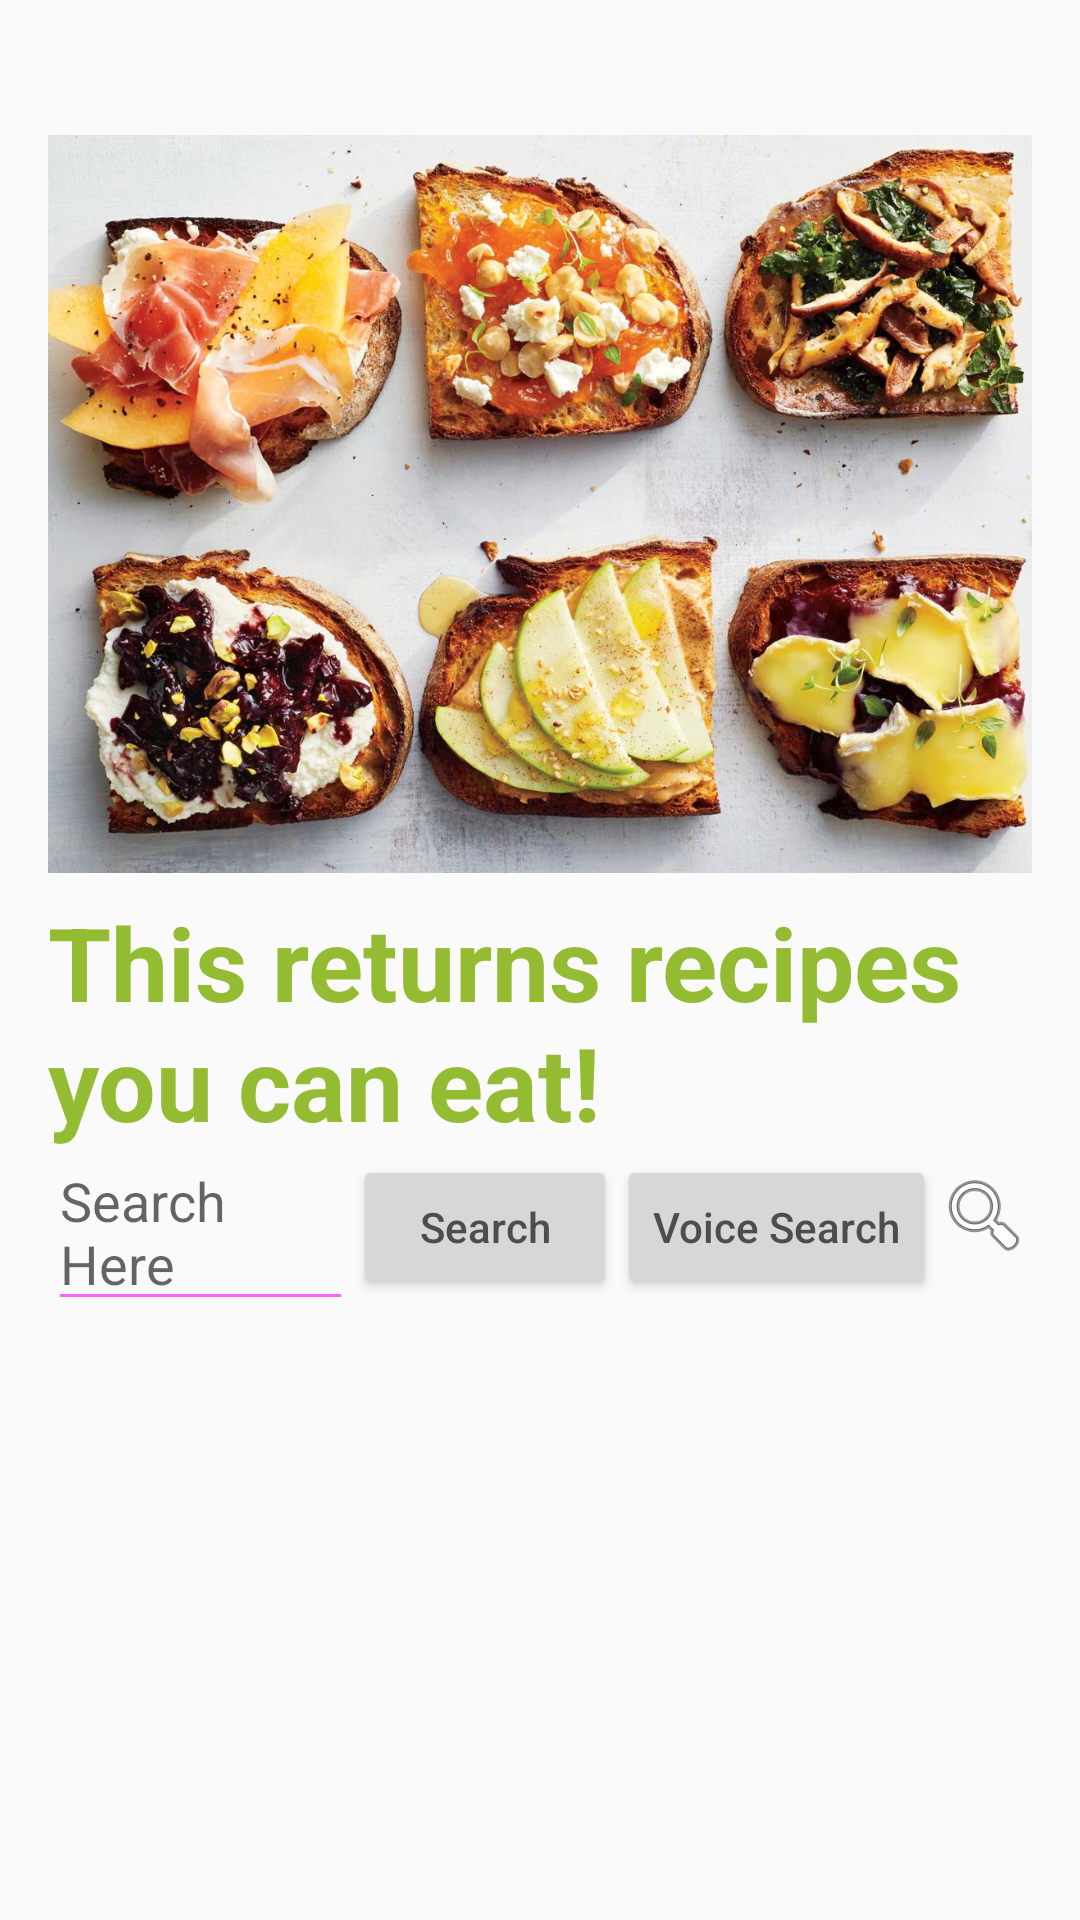

Android layout source for this screen:
<!-- AndroidManifest.xml: application theme AppTheme -->
<!-- res/layout/activity_rec_intol_search_acivity.xml -->
<?xml version="1.0" encoding="utf-8"?>

<RelativeLayout xmlns:android="http://schemas.android.com/apk/res/android"
    xmlns:app="http://schemas.android.com/apk/res-auto"
    xmlns:tools="http://schemas.android.com/tools"
    android:id="@+id/activity_profile"
    android:layout_width="match_parent"
    android:layout_height="match_parent"
    android:paddingLeft="16dp"
    android:paddingRight="16dp"
    tools:context="com.example.jack.allergyanalyzer.RecIntolSearchAcivity">

    <LinearLayout
        android:layout_width="match_parent"
        android:layout_height="match_parent"
        android:orientation="vertical"
        android:layout_alignTop="@+id/imageView"
        android:layout_alignParentLeft="true"
        android:layout_alignParentStart="true">


        <LinearLayout
            android:layout_height="wrap_content"
            android:layout_width="wrap_content"
            android:orientation="horizontal"
            android:layout_marginTop="340dp">
            <EditText
                android:layout_height="wrap_content"
                android:layout_width="wrap_content"
                android:hint="Search Here"
                android:layout_weight="1"
                android:id="@+id/editTextIngredients"/>


            <LinearLayout
                android:layout_height="wrap_content"
                android:layout_width="wrap_content"
                android:orientation="horizontal"
                android:layout_gravity="center">
                <Button
                    android:layout_height="wrap_content"
                    android:layout_width="wrap_content"
                    android:text="Search"
                    android:textAllCaps="false"
                    android:layout_gravity="center"
                    android:id="@+id/buttonSearch" />

                <Button
                    android:layout_width="wrap_content"
                    android:layout_height="match_parent"
                    android:text="Voice Search"
                    android:textAllCaps="false"
                    android:layout_gravity="center"
                    android:id="@+id/voiceSearch"/>

                <ImageView
                    android:id="@+id/imageView3"
                    android:layout_width="wrap_content"
                    android:layout_height="wrap_content"
                    android:layout_weight="0.1"
                    android:paddingTop="4dp"
                    app:srcCompat="@android:drawable/ic_menu_search" />

            </LinearLayout>
        </LinearLayout>>

    </LinearLayout>

    <ImageView
        android:id="@+id/imageView"
        android:layout_width="wrap_content"
        android:layout_height="260dp"
        android:layout_alignParentStart="true"
        android:layout_alignParentTop="true"
        android:layout_marginTop="38dp"
        app:srcCompat="@drawable/rec3" />

    <TextView
        android:id="@+id/textView2"
        android:layout_width="match_parent"
        android:layout_height="wrap_content"
        android:layout_alignParentStart="true"
        android:layout_below="@+id/imageView"
        android:text="This returns recipes you can eat!"
        android:textAllCaps="false"
        android:textColor="@color/green"
        android:textSize="34sp"
        android:textStyle="bold" />
</RelativeLayout>
<!-- resources referenced by this layout -->
<resources>
  <color name="green">#93bc32</color>
  <!-- drawable rec3: jpg bitmap (drawable, 207819 bytes) -->
  <style name="AppTheme" parent="Theme.AppCompat.Light.NoActionBar">
          
          <item name="colorPrimary">@color/colorAccent</item>
          <item name="colorPrimaryDark">@color/colorPrimary</item>
          <item name="colorAccent">@color/colorPrimary</item>
          <item name="android:colorForeground">@color/common_google_signin_btn_text_dark_disabled</item>
          <item name="android:navigationBarColor">@android:color/darker_gray</item>
          <item name="android:statusBarColor">@android:color/tab_indicator_text</item>
          <item name="android:textColorPrimary">@color/blue</item>
          <item name="android:textColorPrimaryInverse">@color/common_google_signin_btn_text_light
          </item>
  
      </style>
  <color name="colorAccent">#8f5fa8</color>
  <color name="colorPrimary">#f0a63a</color>
  <color name="blue">#4b4e4e</color>
</resources>
